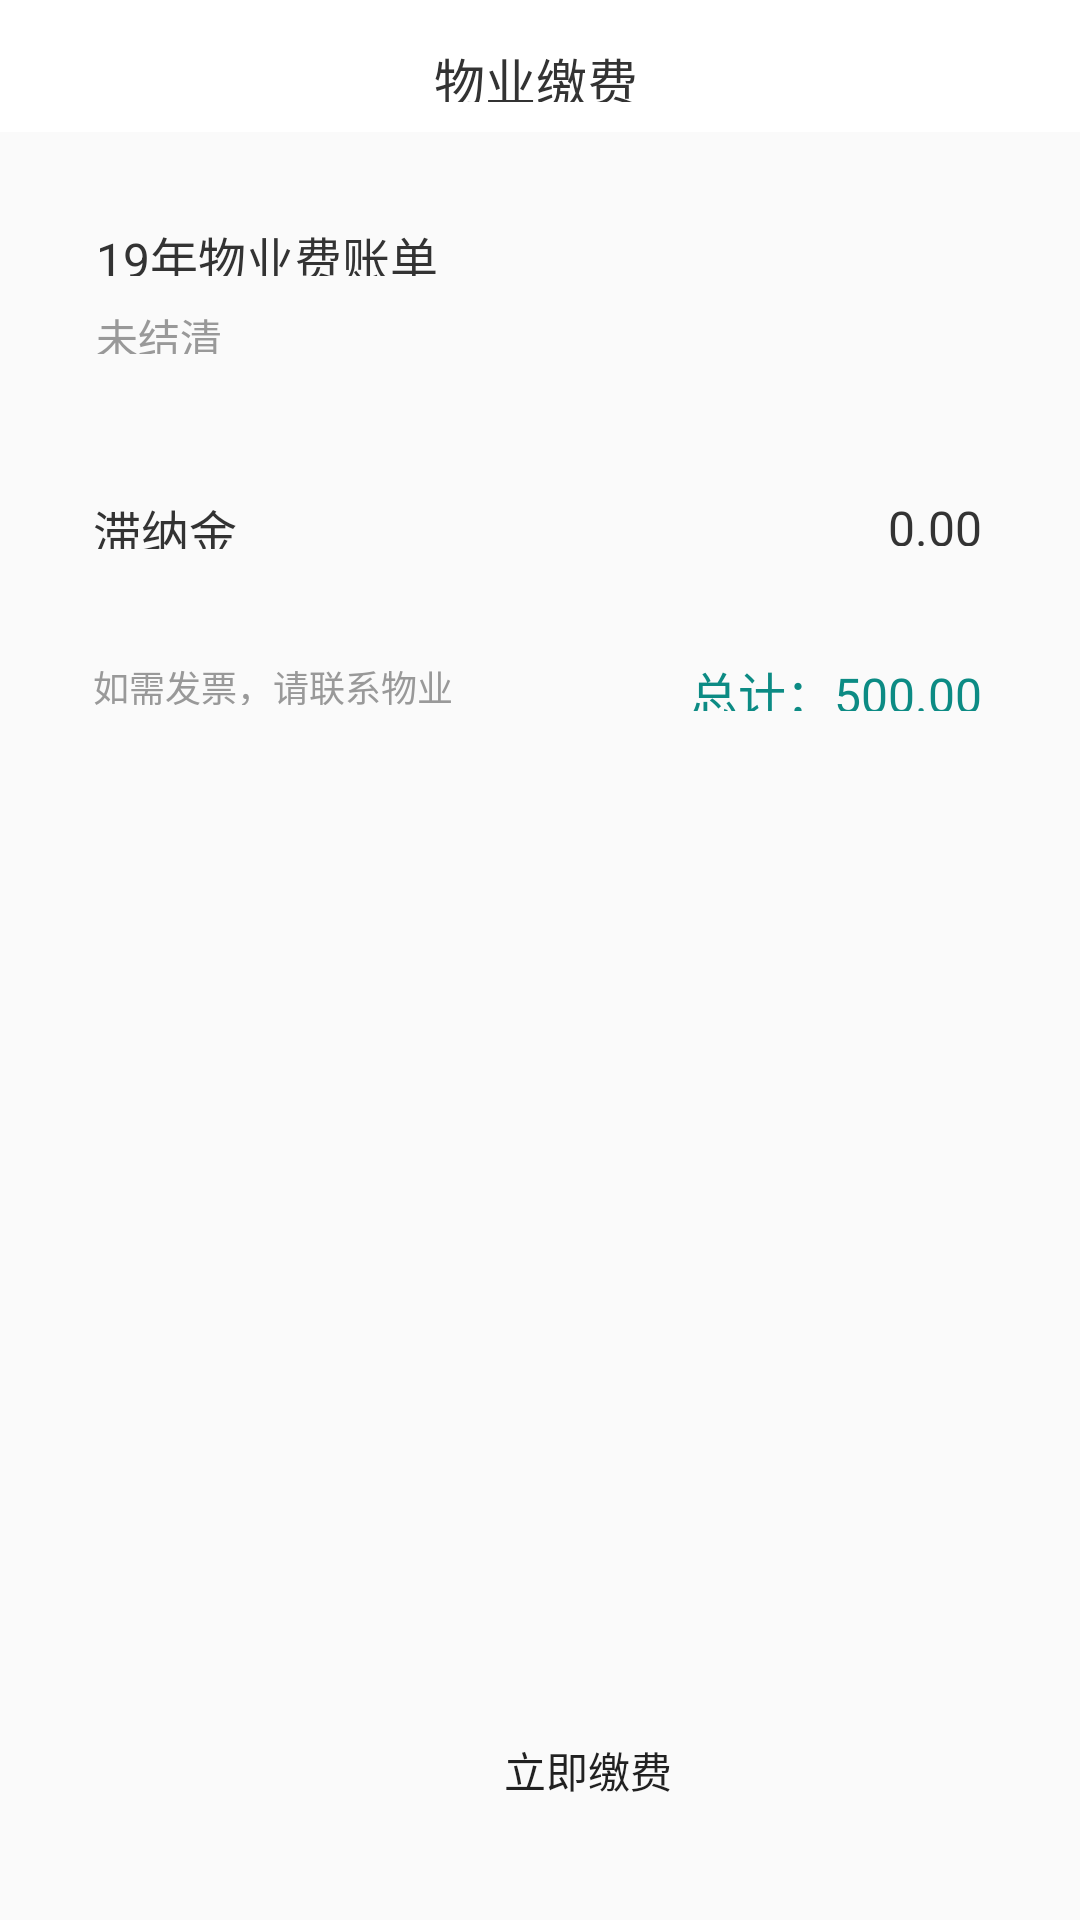

Here is an Android app screen rendered from its layout file. Give the layout XML and the strings, colors and styles it references.
<!-- AndroidManifest.xml: application theme AppTheme -->
<!-- res/layout/activity_propertyfee_detailed.xml -->
<?xml version="1.0" encoding="utf-8"?>
<android.support.constraint.ConstraintLayout xmlns:android="http://schemas.android.com/apk/res/android"
    xmlns:tools="http://schemas.android.com/tools"
    android:layout_width="match_parent"
    android:layout_height="match_parent"
    xmlns:app="http://schemas.android.com/apk/res-auto">

    <include
        android:id="@+id/title"
        android:layout_width="match_parent"
        android:layout_height="@dimen/dp_44"
        layout="@layout/layout_propertyfee_title_style"/>
    <LinearLayout
        android:id="@+id/jilu_big"
        android:layout_margin="@dimen/dp_15"
        android:background="@mipmap/jilukaung1"
        app:layout_constraintTop_toBottomOf="@+id/title"
        app:layout_constraintLeft_toLeftOf="parent"
        android:orientation="vertical"
        android:layout_width="match_parent"
        android:layout_height="wrap_content">
        <TextView
            android:id="@+id/tv_detailed_bill"
            android:layout_marginLeft="@dimen/dp_17"
            android:layout_marginTop="@dimen/dp_15"
            android:layout_width="@dimen/dp_116"
            android:layout_height="@dimen/dp_18"
            android:text="19年物业费账单"
            android:textColor="#ff333333"
            android:textSize="@dimen/sp_16"
            />
        <TextView
            android:id="@+id/tv_detailed_status"
            android:layout_marginTop="@dimen/dp_10"
            android:layout_marginLeft="@dimen/dp_17"
            android:layout_width="@dimen/dp_44"
            android:layout_height="@dimen/dp_16"
            android:text="未结清"
            android:textColor="#ff999999"
            android:textSize="@dimen/sp_14"
            />
        <android.support.v7.widget.RecyclerView
            android:layout_marginTop="@dimen/dp_15"
            android:id="@+id/recyc_detailed"
            android:layout_width="match_parent"
            android:layout_height="match_parent">

        </android.support.v7.widget.RecyclerView>
    </LinearLayout>

    <android.support.constraint.ConstraintLayout
        android:id="@+id/myId"
        android:visibility="visible"
        android:background="@mipmap/jilukuang2"
        android:layout_margin="@dimen/dp_15"
        app:layout_constraintLeft_toLeftOf="parent"
        app:layout_constraintTop_toBottomOf="@+id/jilu_big"
        android:layout_width="match_parent"
        android:layout_height="@dimen/dp_101">
        <TextView
            android:id="@+id/chinajin"
            app:layout_constraintLeft_toLeftOf="parent"
            app:layout_constraintTop_toTopOf="parent"
            android:layout_width="@dimen/dp_50"
            android:layout_height="@dimen/dp_18"
            android:text="滞纳金"
            android:layout_marginTop="@dimen/dp_17"
            android:layout_marginLeft="@dimen/dp_16"
            android:textColor="#ff333333"
            android:textSize="@dimen/sp_16"
            />

        <TextView
            android:id="@+id/chinajin_price"
            android:layout_width="@dimen/dp_33"
            android:layout_height="@dimen/dp_17"
            android:layout_marginTop="@dimen/dp_17"
            android:layout_marginRight="@dimen/dp_16"
            android:text="0.00"
            android:textColor="#ff333333"
            android:textSize="16sp"
            app:layout_constraintRight_toRightOf="parent"
            app:layout_constraintTop_toTopOf="parent" />
        <TextView
            android:layout_marginLeft="@dimen/dp_16"
            android:layout_marginTop="@dimen/dp_37"
            app:layout_constraintTop_toBottomOf="@+id/chinajin"
            app:layout_constraintLeft_toLeftOf="parent"
            android:layout_width="@dimen/dp_121"
            android:layout_height="@dimen/dp_15"
            android:text="如需发票，请联系物业"
            android:textColor="#ff999999"
            android:textSize="@dimen/sp_12"
            />
        <TextView
            android:id="@+id/propertyfee_total"
            android:layout_marginTop="@dimen/dp_37"
            android:layout_marginRight="@dimen/dp_16"
            app:layout_constraintRight_toRightOf="parent"
            app:layout_constraintTop_toBottomOf="@+id/chinajin_price"
            android:layout_width="@dimen/dp_99"
            android:layout_height="@dimen/dp_18"
            android:text="总计：500.00"
            android:textColor="#ff0c8b84"
            android:textSize="@dimen/sp_16"
            />

    </android.support.constraint.ConstraintLayout>
    <Button

           app:layout_constraintLeft_toLeftOf="parent"
        app:layout_constraintRight_toRightOf="parent"
        app:layout_constraintBottom_toBottomOf="parent"

        android:layout_width="@dimen/dp_311"
        android:layout_height="@dimen/dp_40"
        android:text="立即缴费"
        android:layout_marginBottom="@dimen/dp_30"
        android:layout_marginTop="@dimen/dp_410"
        android:layout_marginLeft="@dimen/dp_32"
        android:background="@drawable/shop"/>
    <android.support.constraint.ConstraintLayout
        android:id="@+id/finish"
        android:visibility="invisible"
        android:background="@mipmap/jilukuang2"
        android:layout_margin="@dimen/dp_15"
        app:layout_constraintLeft_toLeftOf="parent"
        app:layout_constraintTop_toBottomOf="@+id/jilu_big"
        android:layout_width="match_parent"
        android:layout_height="@dimen/dp_354">
        <TextView
            android:id="@+id/title"
            android:layout_marginTop="@dimen/dp_19"
            android:layout_marginLeft="@dimen/dp_14"
            app:layout_constraintLeft_toLeftOf="parent"
            app:layout_constraintTop_toTopOf="parent"
            android:layout_width="@dimen/dp_145"
            android:layout_height="@dimen/dp_19"
            android:text="19年物业费账单明细"
            android:textColor="#ff333333"
            android:textSize="16sp"
            />
        <android.support.v7.widget.RecyclerView
            android:layout_marginLeft="@dimen/dp_14"

            android:layout_marginTop="@dimen/dp_35"
            app:layout_constraintLeft_toLeftOf="parent"
            app:layout_constraintTop_toBottomOf="@+id/title"
            android:id="@+id/recyc_content"
            android:layout_width="match_parent"
            android:layout_height="wrap_content"



            ></android.support.v7.widget.RecyclerView>
    </android.support.constraint.ConstraintLayout>

</android.support.constraint.ConstraintLayout>
<!-- res/layout/layout_propertyfee_title_style.xml (included above) -->
<?xml version="1.0" encoding="utf-8"?>
<android.support.constraint.ConstraintLayout xmlns:android="http://schemas.android.com/apk/res/android"
    android:layout_width="match_parent"
    xmlns:app="http://schemas.android.com/apk/res-auto"
    android:background="@drawable/title_bg"
    android:layout_height="@dimen/dp_44">
    <ImageView
        android:layout_marginTop="@dimen/dp_14"
        android:layout_marginLeft="@dimen/dp_15"
        android:layout_width="@dimen/dp_9"
        android:layout_height="@dimen/dp_16"
        android:src="@mipmap/fanhuhei"
        app:layout_constraintLeft_toLeftOf="parent"
        app:layout_constraintTop_toTopOf="parent" />

    <TextView
        android:id="@+id/propertyfee_title"
        android:layout_marginTop="@dimen/dp_14"
        app:layout_constraintTop_toTopOf="parent"
        app:layout_constraintLeft_toLeftOf="parent"
        app:layout_constraintRight_toRightOf="parent"
        android:layout_width="@dimen/dp_71"
        android:layout_height="@dimen/dp_20"
        android:text="物业缴费"
        android:textColor="#ff333333"
        android:textSize="@dimen/sp_17"
        />
</android.support.constraint.ConstraintLayout>
<!-- resources referenced by this layout -->
<resources>
  <dimen name="dp_10">10dp</dimen>
  <dimen name="dp_101">101dp</dimen>
  <dimen name="dp_116">116dp</dimen>
  <dimen name="dp_121">121dp</dimen>
  <dimen name="dp_14">14dp</dimen>
  <dimen name="dp_145">145dp</dimen>
  <dimen name="dp_15">15dp</dimen>
  <dimen name="dp_16">16dp</dimen>
  <dimen name="dp_17">17dp</dimen>
  <dimen name="dp_18">18dp</dimen>
  <dimen name="dp_19">19dp</dimen>
  <dimen name="dp_20">20dp</dimen>
  <dimen name="dp_30">30dp</dimen>
  <dimen name="dp_311">311dp</dimen>
  <dimen name="dp_32">32dp</dimen>
  <dimen name="dp_33">33dp</dimen>
  <dimen name="dp_35">35dp</dimen>
  <dimen name="dp_354">354dp</dimen>
  <dimen name="dp_37">37dp</dimen>
  <dimen name="dp_40">40dp</dimen>
  <dimen name="dp_410">410dp</dimen>
  <dimen name="dp_44">44dp</dimen>
  <dimen name="dp_50">50dp</dimen>
  <dimen name="dp_71">71dp</dimen>
  <dimen name="dp_9">9dp</dimen>
  <dimen name="dp_99">99dp</dimen>
  <dimen name="sp_12">12sp</dimen>
  <dimen name="sp_14">14sp</dimen>
  <dimen name="sp_16">16sp</dimen>
  <dimen name="sp_17">17sp</dimen>
  <!-- drawable title_bg (drawable) -->
  <?xml version="1.0" encoding="utf-8"?>
  <shape xmlns:android="http://schemas.android.com/apk/res/android"
      android:shape="rectangle"
      >
      <solid android:color="#ffffff"/>
  
  </shape>
  <style name="AppTheme" parent="Theme.AppCompat.Light.NoActionBar">
          
          <item name="colorPrimary">@color/colorPrimary</item>
          <item name="colorPrimaryDark">@color/colorPrimaryDark</item>
          <item name="colorAccent">@color/colorAccent</item>
      </style>
  <color name="colorPrimary">#008577</color>
  <color name="colorPrimaryDark">#00574B</color>
  <color name="colorAccent">#D81B60</color>
</resources>
